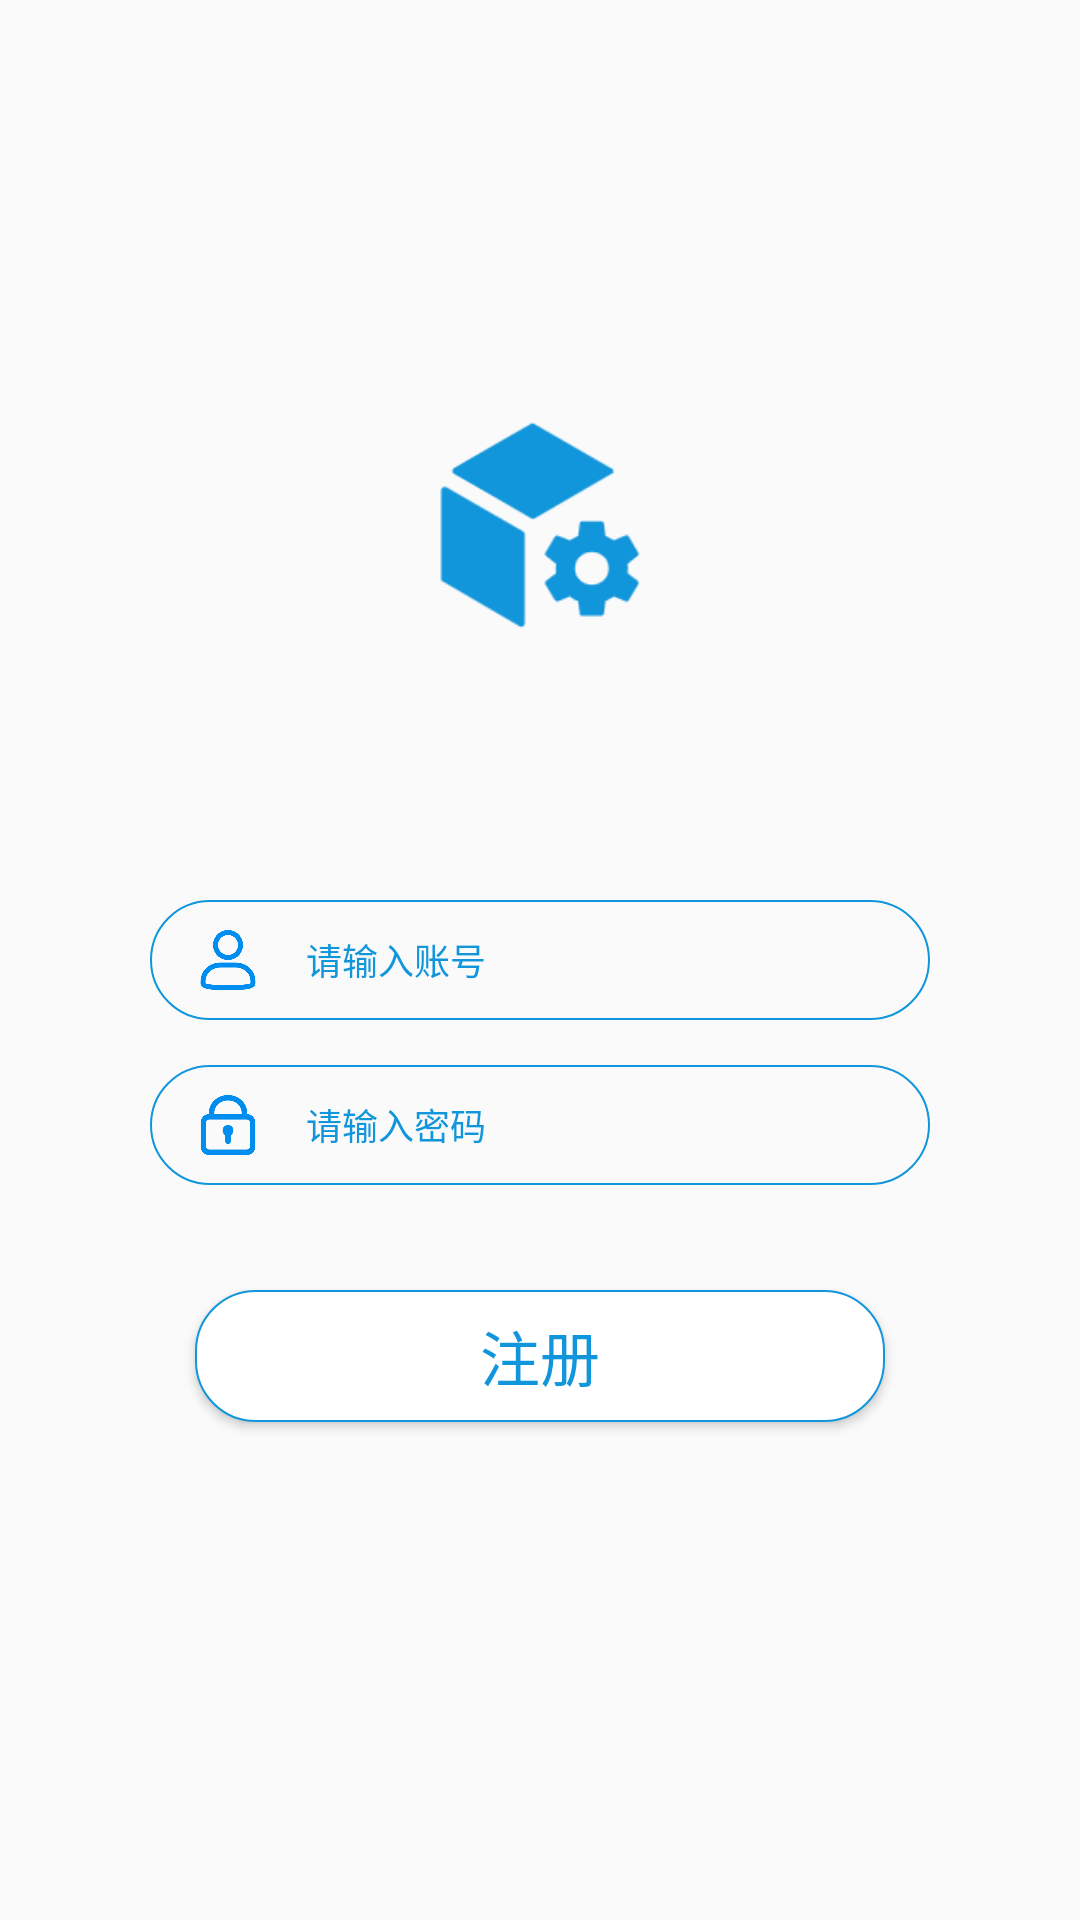

Android layout source for this screen:
<!-- AndroidManifest.xml: application theme Theme.TimeCube -->
<!-- res/layout/activity_register.xml -->
<?xml version="1.0" encoding="utf-8"?>
<androidx.constraintlayout.widget.ConstraintLayout xmlns:android="http://schemas.android.com/apk/res/android"
    xmlns:app="http://schemas.android.com/apk/res-auto"
    xmlns:tools="http://schemas.android.com/tools"
    android:layout_width="match_parent"
    android:layout_height="match_parent"
    tools:context=".RegisterActivity">
    <LinearLayout
        android:layout_width="match_parent"
        android:layout_height="40dp"
        android:background="@drawable/shape_edittext"
        app:layout_constraintTop_toTopOf="parent"
        app:layout_constraintLeft_toLeftOf="parent"
        app:layout_constraintRight_toRightOf="parent"
        android:layout_marginTop="300dp"
        android:layout_marginLeft="50dp"
        android:layout_marginRight="50dp">

        <ImageView
            android:layout_width="0dp"
            android:layout_height="20dp"
            android:layout_weight="1"
            android:layout_marginTop="10dp"
            android:src="@drawable/icon_id" />

        <EditText
            android:id="@+id/edittext_register_ID"
            android:layout_width="0dp"
            android:layout_height="match_parent"
            android:layout_gravity="center"
            android:layout_weight="4"
            android:background="@drawable/shape_edittext_inside"
            android:hint="@string/hint_id"
            android:textColor="#1296db"
            android:maxLines="1"
            android:maxLength="30"
            android:textSize="12sp"
            android:textColorHint="#1296db"/>
    </LinearLayout>

    <ImageView
        android:layout_width="150dp"
        android:layout_height="150dp"
        android:src="@drawable/icon"
        android:layout_marginTop="100dp"
        app:layout_constraintLeft_toLeftOf="parent"
        app:layout_constraintRight_toRightOf="parent"
        app:layout_constraintTop_toTopOf="parent"
        />

    <LinearLayout
        android:id="@+id/linearlayout_upto_text"
        android:layout_width="match_parent"
        android:layout_height="40dp"
        android:background="@drawable/shape_edittext"
        app:layout_constraintTop_toTopOf="parent"
        app:layout_constraintLeft_toLeftOf="parent"
        app:layout_constraintRight_toRightOf="parent"
        android:layout_marginTop="355dp"
        android:layout_marginLeft="50dp"
        android:layout_marginRight="50dp">

        <ImageView
            android:layout_width="0dp"
            android:layout_height="20dp"
            android:layout_weight="1"
            android:layout_marginTop="10dp"
            android:src="@drawable/icon_password" />

        <EditText
            android:id="@+id/edittext_register_password"
            android:layout_width="0dp"
            android:layout_height="match_parent"
            android:layout_gravity="center"
            android:layout_weight="4"
            android:background="@drawable/shape_edittext_inside"
            android:hint="@string/hint_password"
            android:textColor="#1296db"
            android:inputType="textPassword"
            android:maxLines="1"
            android:maxLength="30"
            android:textSize="12sp"
            android:textColorHint="#1296db"/>
    </LinearLayout>

    <Button
        android:id="@+id/button_register"
        android:layout_width="230dp"
        android:layout_height="44dp"
        android:text="@string/register"
        android:onClick="Register"
        android:textColor="#1296db"
        android:textSize="20sp"
        android:background="@drawable/shape_button"
        android:layout_marginTop="35dp"
        app:layout_constraintRight_toRightOf="parent"
        app:layout_constraintLeft_toLeftOf="parent"
        app:layout_constraintTop_toBottomOf="@id/linearlayout_upto_text"/>

</androidx.constraintlayout.widget.ConstraintLayout>
<!-- resources referenced by this layout -->
<resources>
  <!-- drawable icon: png bitmap (drawable, 7143 bytes) -->
  <!-- drawable icon_id: png bitmap (drawable, 10826 bytes) -->
  <!-- drawable icon_password: png bitmap (drawable, 9026 bytes) -->
  <!-- drawable shape_button (drawable) -->
  <?xml version="1.0" encoding="utf-8"?>
  <shape xmlns:android="http://schemas.android.com/apk/res/android"
      android:shape="rectangle">
      <solid android:color="#fff"/>
      <corners android:radius="20dp"/>
      <stroke android:width="2px" android:color="#1296db"/>
  
  </shape>
  <!-- drawable shape_edittext (drawable) -->
  <?xml version="1.0" encoding="utf-8"?>
  <shape xmlns:android="http://schemas.android.com/apk/res/android"
      android:shape="rectangle">
      <solid android:color="@android:color/transparent"/>
      <corners android:radius="30dp"/>
      <stroke android:width="2px" android:color="#1296db"/>
  
  </shape>
  <!-- drawable shape_edittext_inside (drawable) -->
  <?xml version="1.0" encoding="utf-8"?>
  <shape xmlns:android="http://schemas.android.com/apk/res/android">
      <solid android:color="@android:color/transparent"/>
      <stroke android:color="#1296db"/>
  </shape>
  <string name="hint_id">请输入账号</string>
  <string name="hint_password">请输入密码</string>
  <string name="register">注册</string>
  <style name="Theme.TimeCube" parent="Theme.MaterialComponents.DayNight.NoActionBar.Bridge">
          
          <item name="colorPrimary">@color/purple_500</item>
          <item name="colorPrimaryVariant">@color/purple_700</item>
          <item name="colorOnPrimary">@color/white</item>
          
          <item name="colorSecondary">@color/teal_200</item>
          <item name="colorSecondaryVariant">@color/teal_700</item>
          <item name="colorOnSecondary">@color/black</item>
          
          <item name="android:statusBarColor" tools:targetApi="l">?attr/colorPrimaryVariant</item>
          
      </style>
  <color name="purple_500">#FF6200EE</color>
  <color name="purple_700">#FF3700B3</color>
  <color name="white">#FFFFFFFF</color>
  <color name="teal_200">#FF03DAC5</color>
  <color name="teal_700">#FF018786</color>
  <color name="black">#FF000000</color>
</resources>
